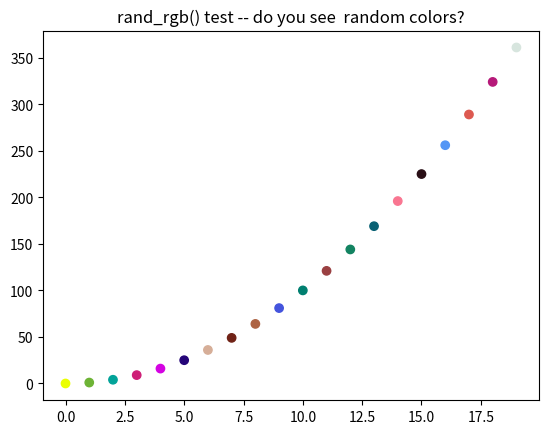

Reproduce this figure in Python.
"""
generic helper functions for anaties package

https://github.com/EricThomson/anaties
"""
import datetime
import os
import numpy as np
import matplotlib.pyplot as plt
import warnings


def datetime_string():
    """
    create a datetime string of form:  _YYYYMMDD_HHMMSS year month day _ hour minute second)
    useful for creating filenames

    Inputs: None

    Outputs:
        Single string of form' '_YYYYMMDD_HHMMSS' (year month day _ hour minute second)

    To do:
        add option to supress leading underscore.
    """
    return datetime.datetime.now().strftime("_%Y%m%d_%H%M%S")


def file_exists(filepath):
    """
    Check to see if the file specified in filepath exists
    A pure wrapper for os.path.isfile()

    Inputs:
        filepath: string

    Output:
        bool (True if file exists, False if it does not)
    """
    return os.path.isfile(filepath)


def get_bins(min_edge, max_edge, bin_width=1, suppress_warning=False):
    """
    return array of bin edges/bin centers, given min/max values and bin_width

    Note:
    Creates floor(max_edge-min_edge)/bin_width bins.
    Throws warning if bin width does not evenly divide range of values.

    Inputs:
        min_edge: scalar lower bound
        max_edge: scalar upper bound
        bin_width: scalar bin width to divide up the range
        suppress_warning: boolean suppress warning for not evenly divisible range

    Outputs:
        bin_edges: 1d array
        bin_centers: 1d array

    Example:
        bin_edges, bin_centers = get_bins(0, 20, bin_width = 5)
        #to generate warning: 0, 4.5, 1/3

    Notes:
        bin_centers vectorization from: https://stackoverflow.com/a/23856065/1886357
    """
    if min_edge >= max_edge:
        raise ValueError("get_bins(): max_edge must be larger than min_edge")
    val_range = max_edge - min_edge
    num_bins = val_range/bin_width

    # make sure the bin_width evenly divides up the range of values
    if not suppress_warning:
        bin_remainder = num_bins % 1
        if bin_remainder != 0:
            msg1 = "get_bins(): range not evenly divisible by bin_width."
            msg2 = f"\nrange = {val_range}, bin width = {bin_width}"
            warning_message = msg1 + msg2
            warnings.warn(warning_message)

    num_bins = int(num_bins)
    num_edges = num_bins+1
    bin_edges = np.linspace(min_edge, max_edge, num_edges)

    bin_centers = (bin_edges[:-1] + bin_edges[1:]) / 2
    return bin_edges, bin_centers


def get_offdiag_vals(array):
    """
    For a symmetric array of values, pull the lower diagonal values
    (not including the diagonal elements), and indices. Useful for
    things like arrays of pairwise correlation/distances when you
    want to extract the unique values but not diagonal.

    Inputs:
        array: nxn symmetric matrix of values.

    Outputs:
        values: M = (n^2-n)/2-element array of values in the original 2d array
        indices: (row_inds, col_inds) tuple containing M-ary array of indices

    Notes
        To reconstruct values from array: array[indices]

    Adapted from:
        https://stackoverflow.com/a/44395030/1886357
    """
    if not is_symmetric(array):
        raise ValueError("get_offdiag_vals() requires symmetric array")
    num_rows = array.shape[0]
    # get indices of lower diag, not inclucing diagonal
    offdiag_indices = np.tril_indices(num_rows, k=-1)
    offdiag_values = array[offdiag_indices]
    return offdiag_values, offdiag_indices


def ind_limits(data, data_limits=None):
    """
    Given increasing data, and two data limits (min and max), returns indices
    such that data is between those limits (inclusive).

    inputs:
        data: nondecreasing 1d np array
        data_limits (2elt list): limits of data you want to select (if None just return 0, -1)
    outputs:
        first_ind: index of smallest data >= data_limits[0]
        last_ind: index of largest data <= data_limits[1]

    Notes
        When using the inds in slices, be sure you aren't missing the last one.

    To do:
        Add checks for 1d data, increasing data, data_limits.
    """
    first_ind = 0
    last_ind = -1
    if data_limits is not None:
        inds = np.where((data >= data_limits[0]) & (data <= data_limits[1]))[0]
        first_ind = inds[0]
        last_ind = inds[-1]
    return first_ind, last_ind


def is_symmetric(array, abs_tol=1e-8, rel_tol=1e-5):
    """
    Test if a numpy array is symmetric, within tolerance levels (is A = A')
    If either tolerance val is set to None, then no tolerance is used and
    uses strict equality (good for integer or other non-float array).

    Inputs:
        array: nxm numpy array (only nxn can be symmetric)

    Returns:
        symmetric (boolean): is matrix symmetric or not?

    Adapted from:
        https://stackoverflow.com/a/42913743/1886357
        https://stackoverflow.com/a/65909907/1886357
    """
    if abs_tol is None or rel_tol is None:
        symmetry = np.array_equal(array, array.T)
    else:
        symmetry = np.allclose(array, array.T, rtol=abs_tol, atol=abs_tol)

    return symmetry


def rand_rgb(num_vals):
    """
    return random rgb vals between 0-1 in Nx3 numpy array.
    Can be fed to plt.scatter c keyword to generate random colors.

    inputs:
        num_vals (int): number of rgb values wanted

    Outputs:
        rgb_vals: num_vals x 3 numpy array. To access element i: rgb_vals[i,]
    """
    rgb_vals = np.random.rand(num_vals, 3)
    return rgb_vals


if __name__ == '__main__':
    print("\nTesting anaties.helpers...")
    """
    Test datetime_string()
    """
    print("\nanaties.helpers: testing datetime_string()...")
    print(f"string generated: {datetime_string()}")

    """
    Test get_bins()
    """
    print("\nanaties.helpers: testing get_bins()...")
    bin_edges, bin_centers = get_bins(0, 3, bin_width=0.5)
    print("min, max, width: 0, 3, 0.5")
    print(f"Bin edges: {bin_edges}\nBin centers: {bin_centers}")

    """
    Test get_offdiag_vals()
    """
    print("\nanaties.helpers: testing get_offdiag_vals()...")
    test_mat = np.asarray([[1, 2, 3, 4],
                           [2, 5, 7, 8],
                           [3, 7, 5, 12],
                           [4, 8, 12, 5]])
    vals, inds = get_offdiag_vals(test_mat)
    print(f"Array:\n{test_mat}")
    print(f"Values: {vals}")
    print(f"Inds:\nRow:{inds[0]}\nCol:{inds[1]}")

    """
    Test ind_limits
    """
    print("\nanaties.helpers: testing ind_limits()...")
    foo_array = np.asarray([1, 2, 3, 4, 5, 6, 7, 8])
    dat_lims = [2.5, 7]
    lim_inds = ind_limits(foo_array, data_limits=dat_lims)
    assert lim_inds == (2, 6), print("ind_limits fail")
    print(f"inds containing {dat_lims} within {foo_array}:\n{lim_inds}")

    """
    Test is_symmetric
    """
    print("\nanaties.helpers: testing is_symmetric()...")
    test_mat = np.asarray([[1, 2, 3, 4],
                           [5, 6, 7, 8],
                           [9, 10, 11, 12],
                           [13, 14, 15, 16]])
    symm_output = is_symmetric(test_mat)
    print(f"Array:\n{test_mat}\nSymmetry: {symm_output}")

    """
    test rand_rgb
    """
    print("\nanaties.helpers: testing rand_rgb()...")
    print("Generating a plot...")
    num_points = 20
    x_vals = np.arange(num_points)
    y_vals = x_vals**2
    plt.scatter(x_vals, y_vals, c=rand_rgb(num_points))
    plt.title('rand_rgb() test -- do you see  random colors?')
    plt.show()

    print("\nanaties.helpers: tests done...")


#
#
#
